Photos from the image-classification dataset "Data" in the GitHub repository yashhashhrrreee/Peppermint-Identification-and-Classification-Model. Its 3 classes are: dried, fresh, spoiled.

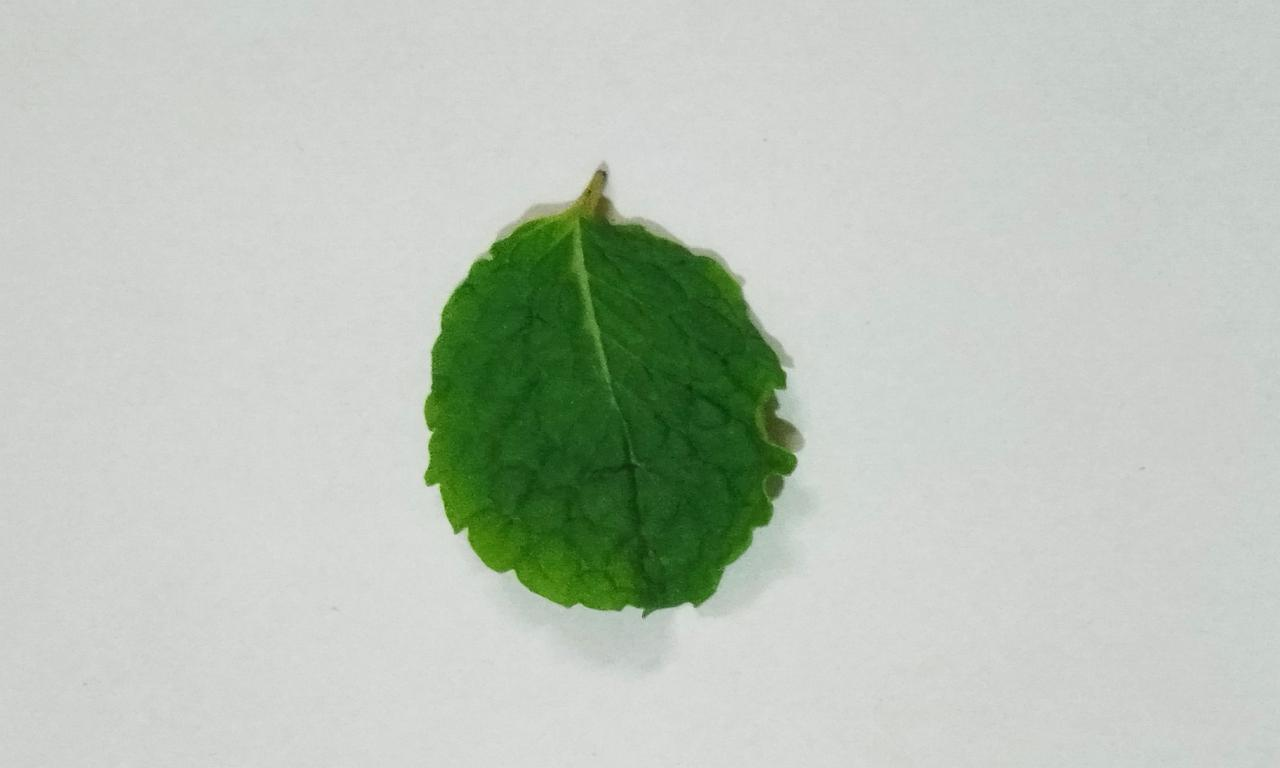
Label: fresh

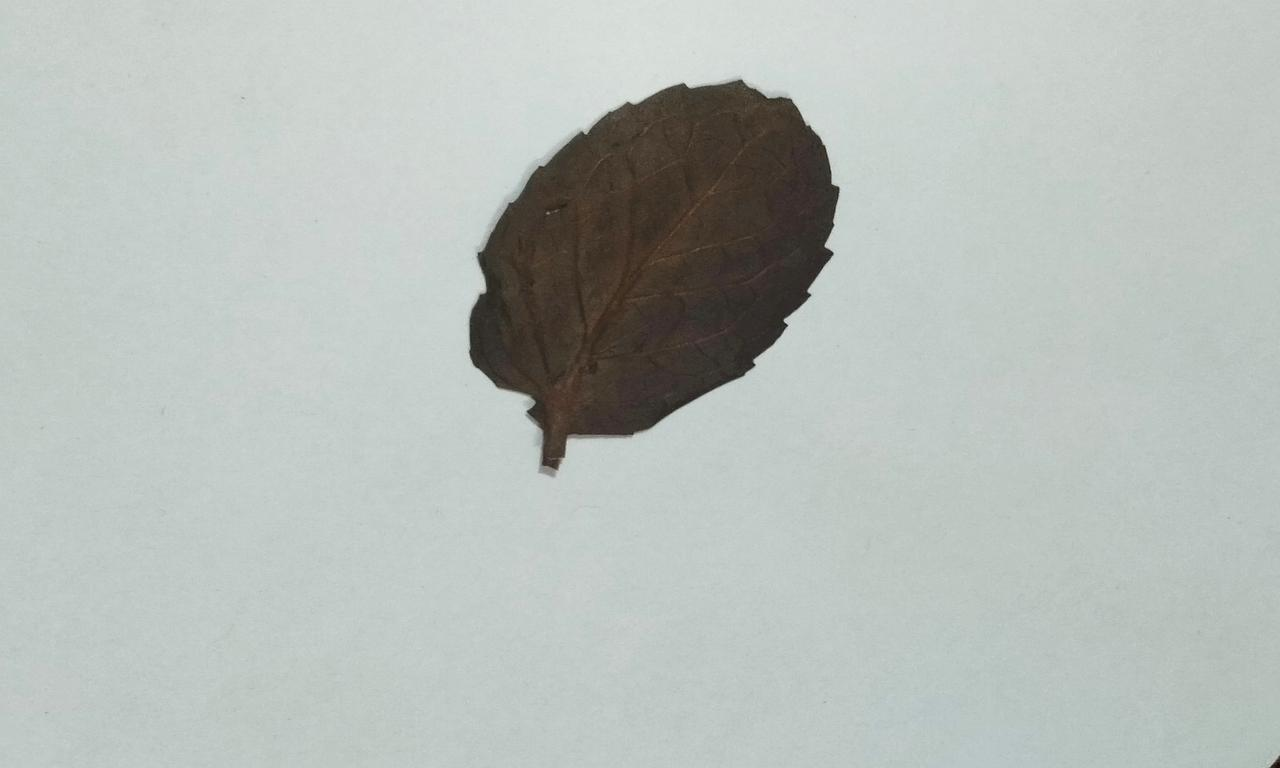
Label: dried

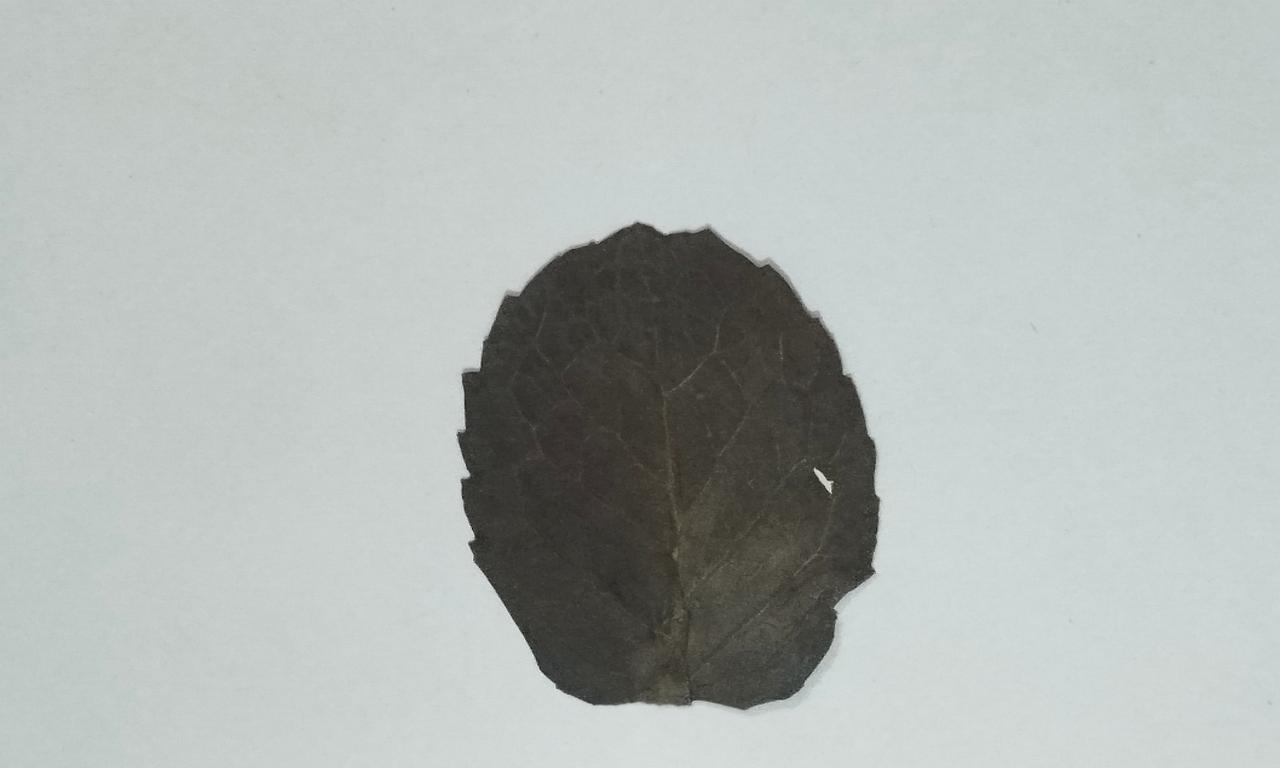
Label: dried

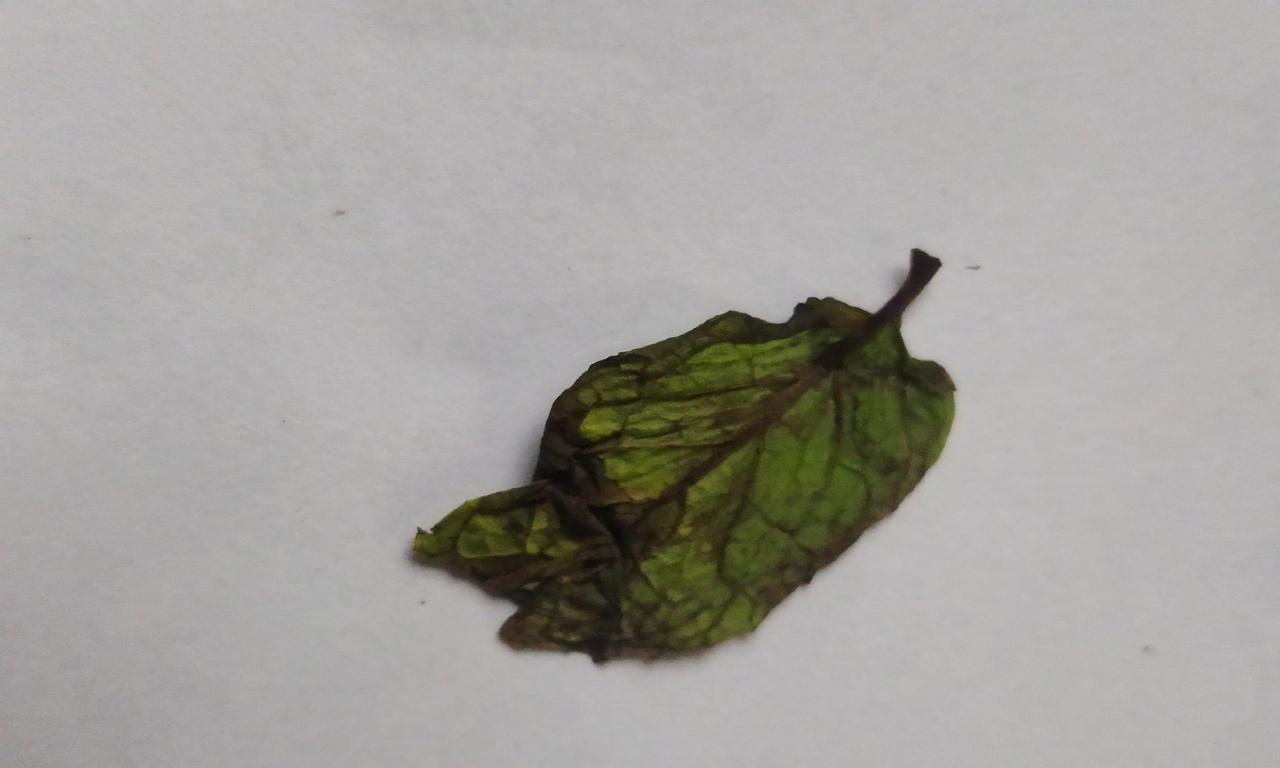
Label: spoiled

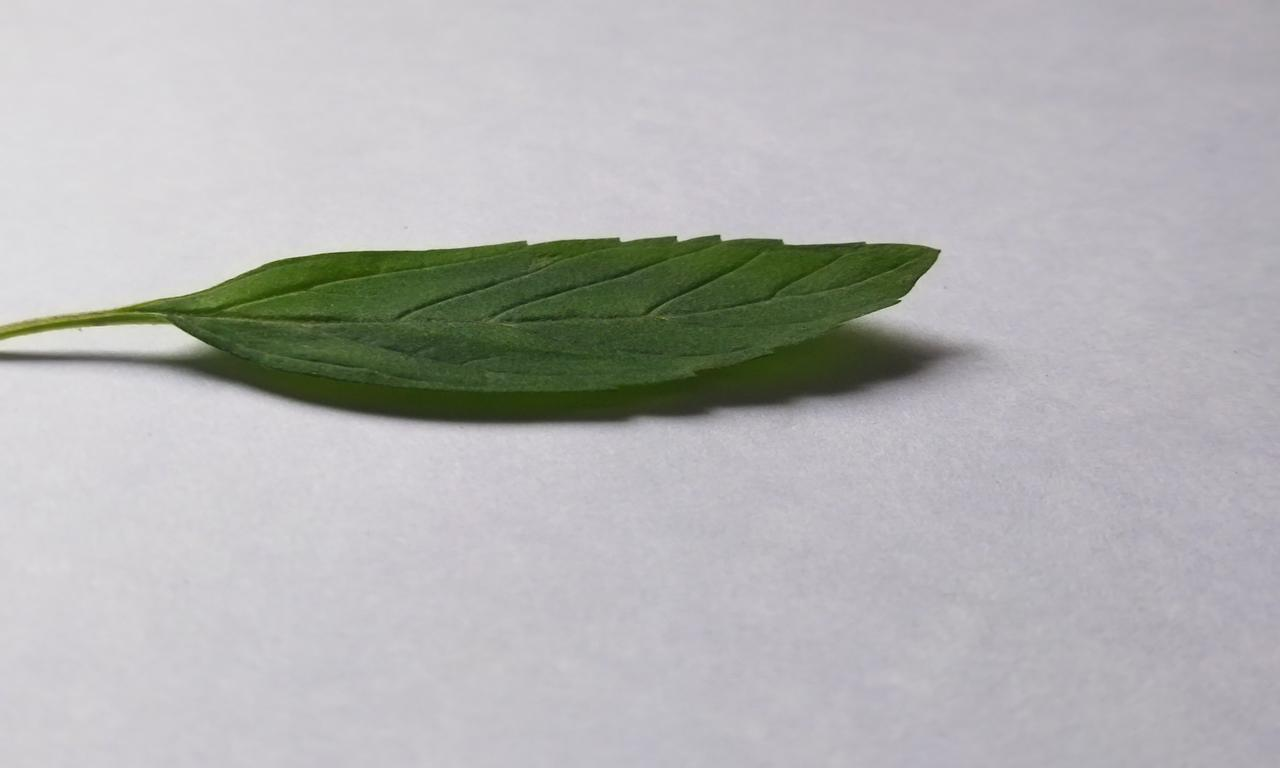
Label: fresh

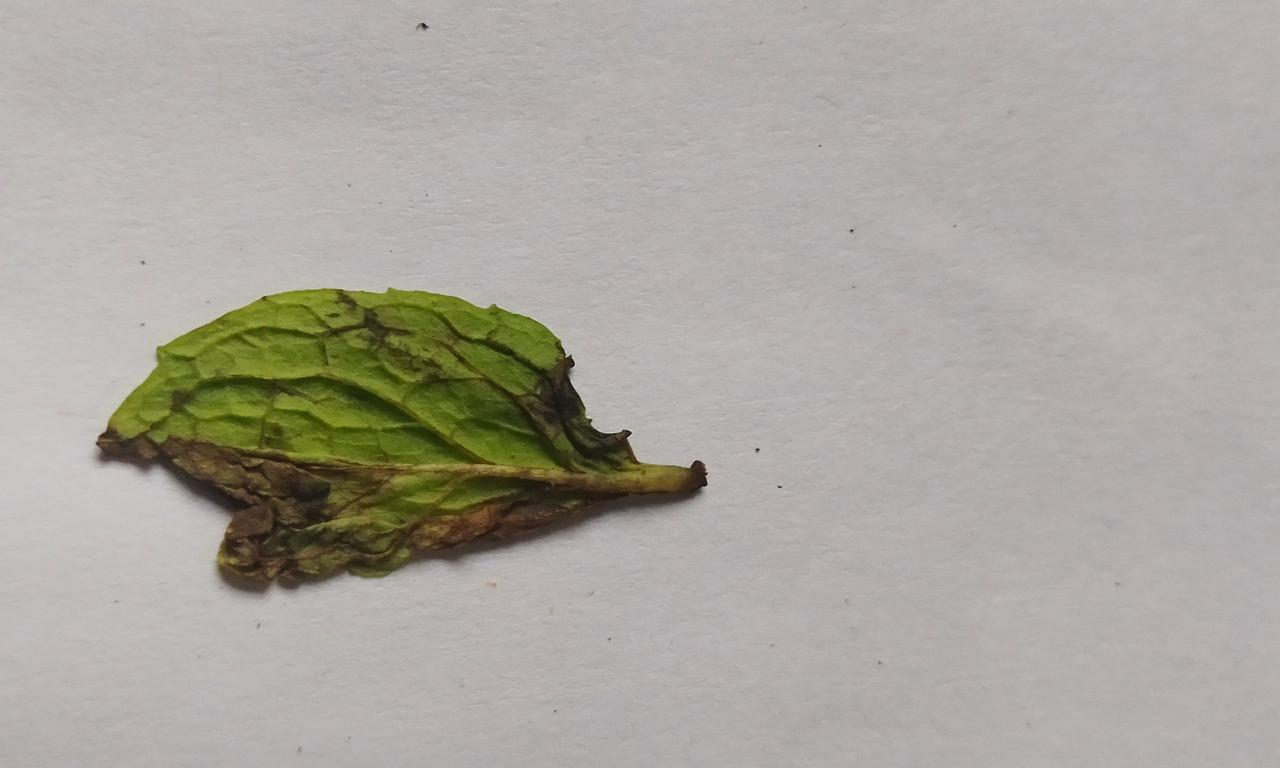
Label: spoiled
